The GitHub repository ZheNiuNick/Fintech_533_project contains a labelled image folder "output_BTC" with 2 categories: downtrend, uptrend. Examples follow, each with its label.

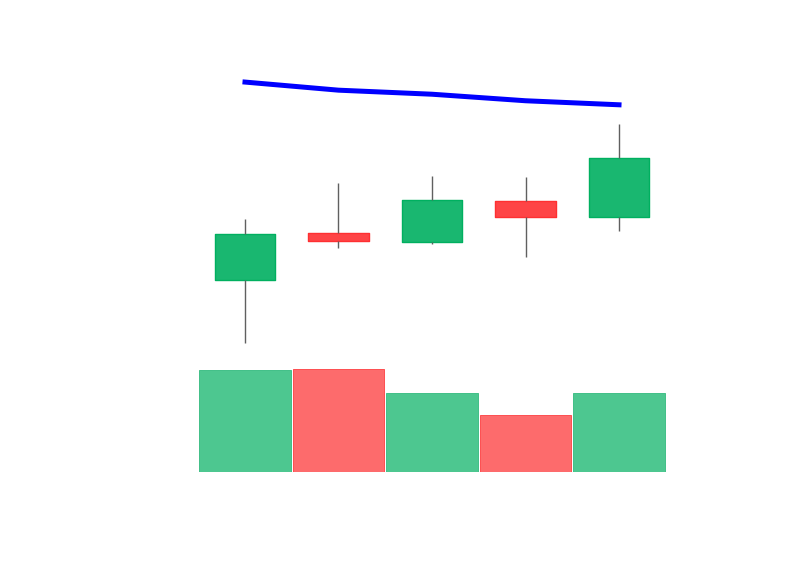
Label: downtrend

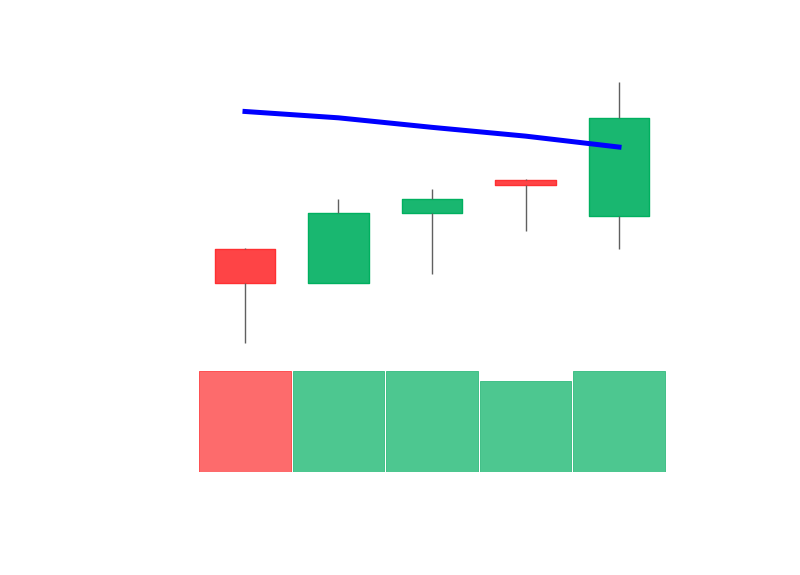
Label: uptrend

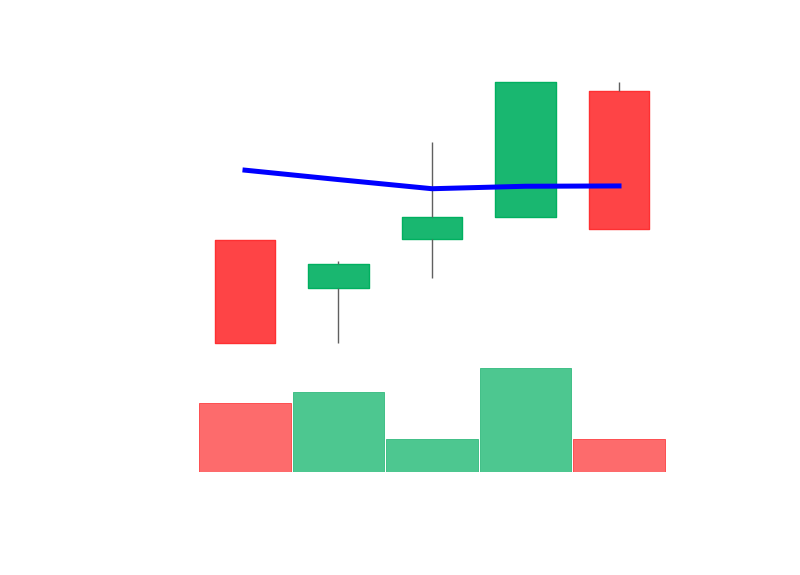
Label: downtrend

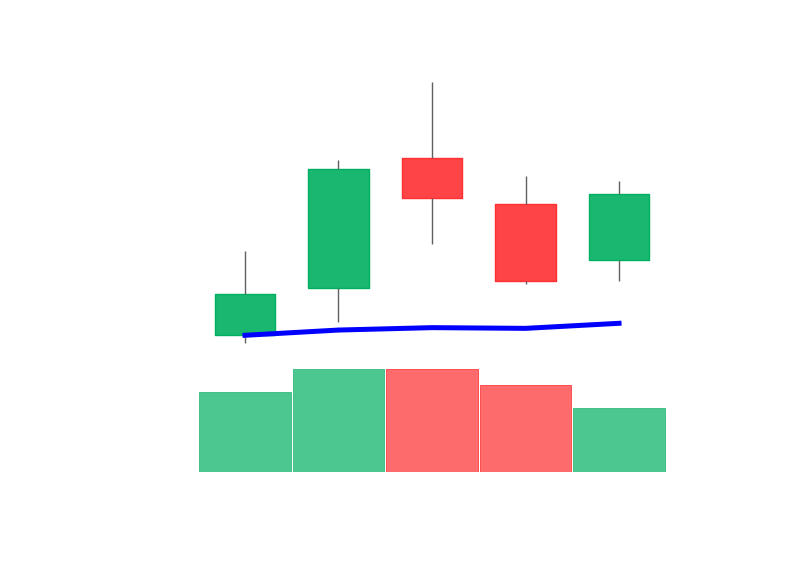
Label: uptrend

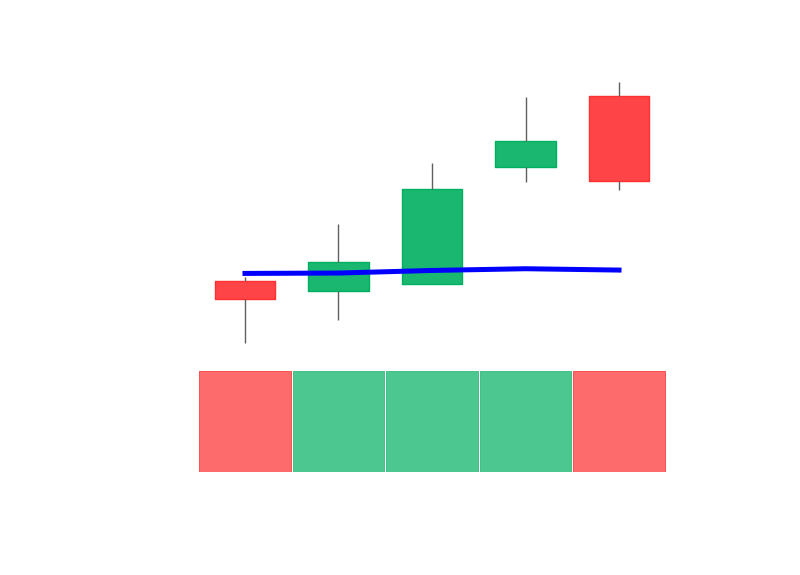
Label: uptrend

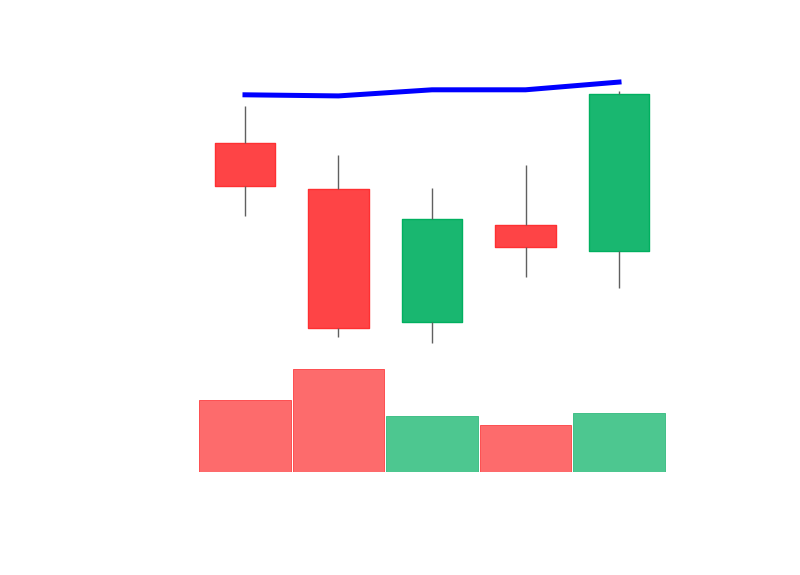
Label: downtrend
